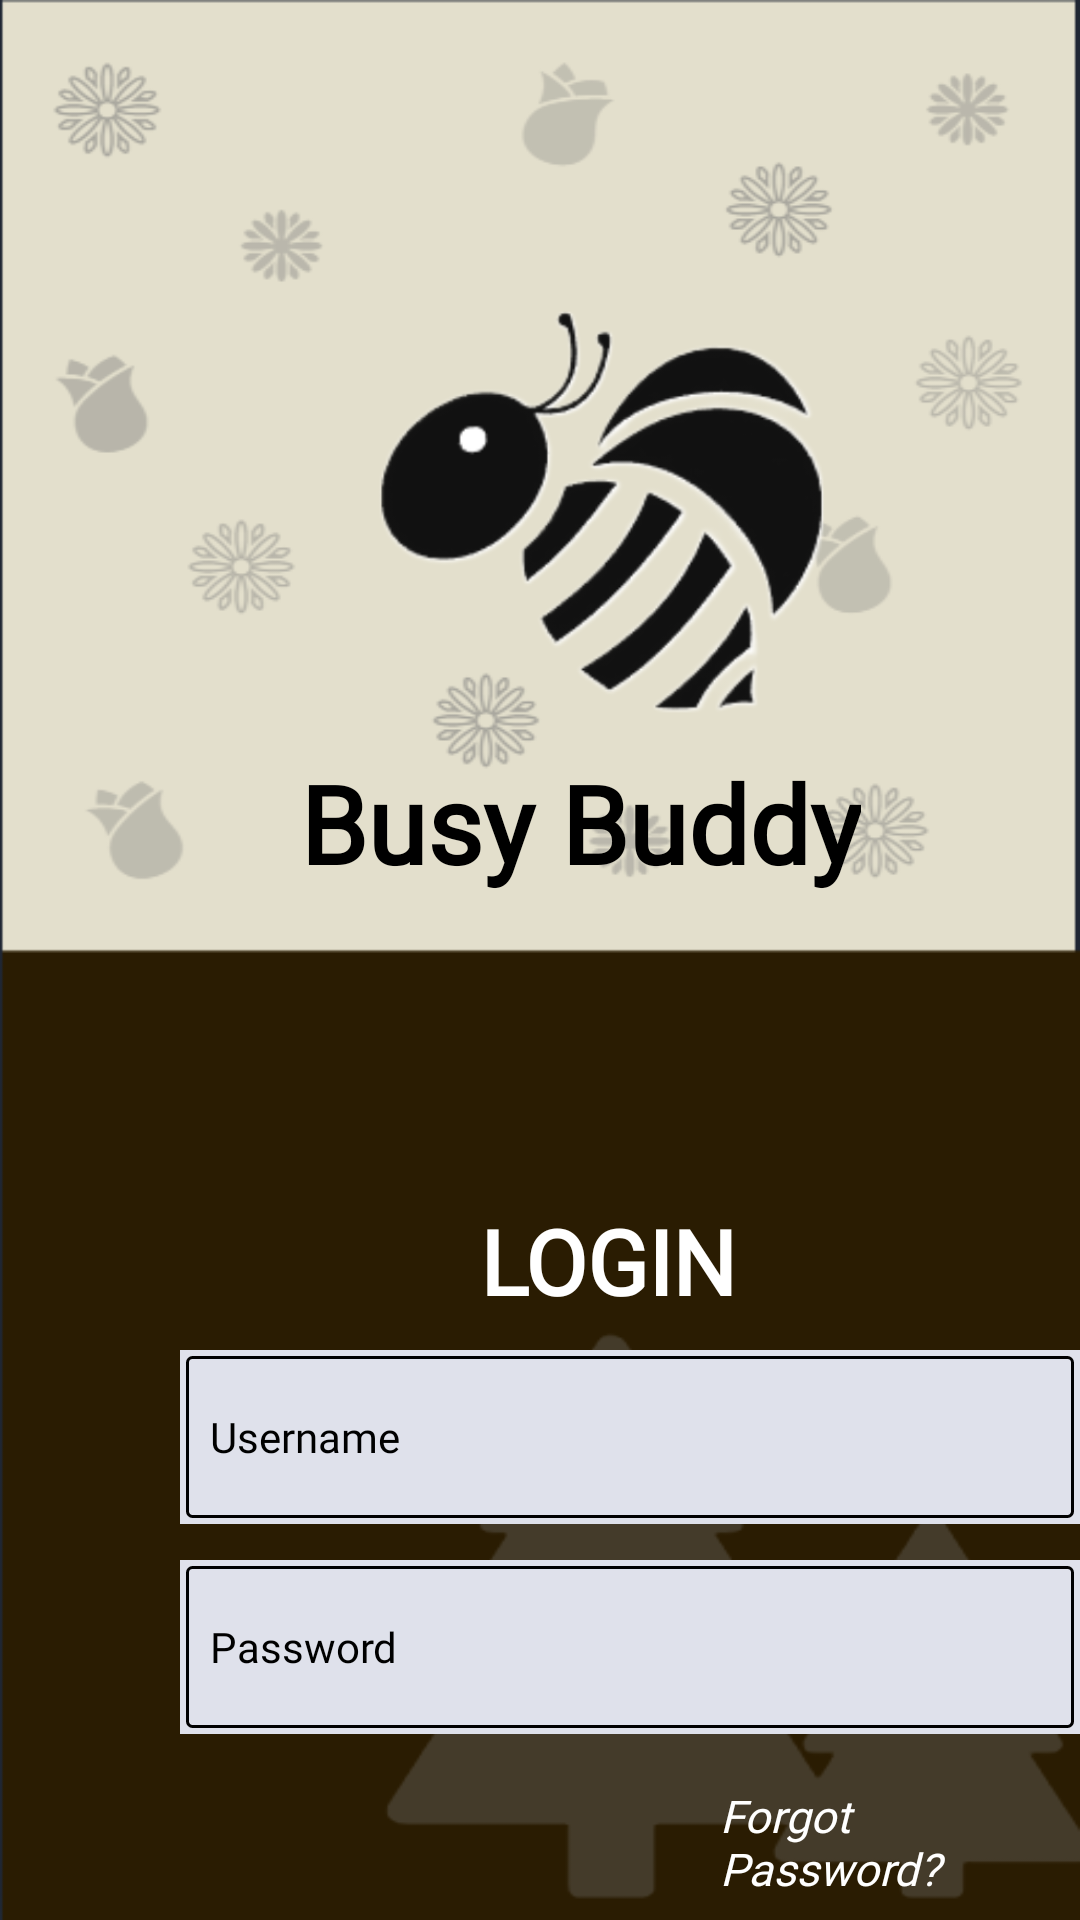

The Android layout XML behind this screen, and the referenced resources:
<!-- AndroidManifest.xml: application theme Theme.BusyBuddy -->
<!-- res/layout/login.xml -->
<?xml version="1.0" encoding="utf-8"?>

<RelativeLayout xmlns:android="http://schemas.android.com/apk/res/android"
    xmlns:app="http://schemas.android.com/apk/res-auto"
    xmlns:tools="http://schemas.android.com/tools"
    android:layout_width="match_parent"
    android:layout_height="match_parent"
    android:background="@drawable/background3"
    android:paddingLeft="60dp"
    android:paddingTop="50dp"
    tools:context=".MainActivity">

    
    <LinearLayout

        android:id="@+id/linearLayout2"
        android:layout_width="wrap_content"
        android:layout_height="wrap_content"
        android:layout_alignParentTop="true"
        android:layout_centerHorizontal="true"
        android:layout_marginTop="122dp"
        android:orientation="vertical" />

    
    <ImageView
        android:id="@+id/appLogo"
        android:layout_width="201dp"
        android:layout_height="171dp"
        android:layout_marginLeft="40dp"
        android:layout_marginTop="30dp"
        android:baselineAlignBottom="false"
        app:srcCompat="@drawable/logo" />

    
    <TextView
        android:id="@+id/appName"
        android:layout_width="wrap_content"
        android:layout_height="wrap_content"
        android:layout_marginLeft="40dp"
        android:layout_marginTop="200dp"
        android:fontFamily="@font/varela"
        android:text="Busy Buddy"
        android:textColor="#000000"
        android:textSize="36sp"
        android:textStyle="bold" />

    
    <TextView
        android:id="@+id/loginTitle"
        android:layout_width="wrap_content"
        android:layout_height="wrap_content"
        android:layout_marginLeft="100dp"
        android:layout_marginTop="350dp"
        android:fontFamily="@font/roboto_bold"
        android:text="LOGIN"
        android:textColor="#FFFFFF"
        android:textSize="30sp"
        android:textStyle="bold" />

    
    <EditText
        android:id="@+id/usernameInput"
        android:layout_width="315dp"
        android:layout_height="58dp"
        android:layout_marginLeft="0px"
        android:layout_marginTop="400dp"
        android:background="@drawable/edittext_border"
        android:ems="10"
        android:fontFamily="@font/average"
        android:hint="Username"
        android:inputType="text"
        android:paddingLeft="10dp"
        android:textColorHighlight="#0FFFFFFF"
        android:textColorHint="#000000"
        android:textSize="14sp" />

    
    <EditText
        android:id="@+id/passwordInput"
        android:layout_width="315dp"
        android:layout_height="58dp"
        android:layout_marginTop="470dp"
        android:background="@drawable/edittext_border"
        android:ems="10"
        android:fontFamily="@font/average"
        android:hint="Password"
        android:inputType="textPassword"
        android:paddingLeft="10dp"
        android:textColorHighlight="#0FFFFFFF"
        android:textColorHint="#000000"
        android:textSize="14sp" />

    
    <ImageView
        android:id="@+id/show_hide_password"
        android:layout_width="32dp"
        android:layout_height="50dp"
        android:layout_marginLeft="270dp"
        android:layout_marginTop="475dp"
        android:src="@drawable/hide_icon" />

    
    <Button
        android:id="@+id/loginBtn"
        android:layout_width="104sp"
        android:layout_height="48sp"
        android:layout_marginLeft="210dp"
        android:layout_marginTop="640dp"
        android:background="@drawable/loginbtn_border"
        android:text="LOGIN"
        android:textColor="@drawable/loginbtn_text_color"
        android:textSize="16sp" />

    
    <TextView
        android:id="@+id/text"
        android:layout_width="wrap_content"
        android:layout_height="wrap_content"
        android:layout_marginLeft="30dp"
        android:layout_marginTop="590dp"
        android:fontFamily="@font/roboto_bold"
        android:text="Doesn't have an account?"
        android:textColor="#FFFFFF"
        android:textSize="16dp" />

    
    <TextView
        android:id="@+id/signUpText"
        android:layout_width="wrap_content"
        android:layout_height="48dp"
        android:layout_marginLeft="220dp"
        android:layout_marginTop="590dp"
        android:clickable="true"
        android:fontFamily="@font/roboto_bold"
        android:onClick="openSignUp"
        android:text="@string/signUp"
        android:textColor="#FFFFFF"
        android:textSize="16dp" />

    
    <TextView
        android:id="@+id/fgtPassword"
        android:layout_width="wrap_content"
        android:layout_height="48dp"
        android:layout_marginLeft="180dp"
        android:layout_marginTop="545dp"
        android:fontFamily="@font/roboto_bold"
        android:onClick="reset"
        android:text="@string/password"
        android:textColor="#FFFFFF"
        android:textSize="15sp" />



</RelativeLayout>
<!-- resources referenced by this layout -->
<resources>
  <!-- drawable background3: png bitmap (drawable, 30820 bytes) -->
  <!-- drawable edittext_border (drawable) -->
  <?xml version="1.0" encoding="utf-8"?>
  <layer-list xmlns:android="http://schemas.android.com/apk/res/android">
  
      <item android:drawable="@color/background_color" />
  
      <item
          android:left="2dp"
          android:right="2dp"
          android:top="2dp"
          android:bottom="2dp">
          <shape android:shape="rectangle">
              <solid android:color="@android:color/transparent" />
              <stroke
                  android:color="#000000"
                  android:width="1dp"
                  />
              <corners android:radius="5px" />
          </shape>
      </item>
  </layer-list>
  <!-- drawable loginbtn_border (drawable) -->
  <?xml version="1.0" encoding="utf-8"?>
  <selector xmlns:android="http://schemas.android.com/apk/res/android">
      <item android:state_pressed="true">
          <shape xmlns:android="http://schemas.android.com/apk/res/android" android:shape="rectangle">
              <solid android:color="#DDD9C5"></solid>
              <stroke android:color="#1E1D1C" android:width="5px" />
          </shape>
      </item>
  
      <item android:state_hovered="true">
          <shape xmlns:android="http://schemas.android.com/apk/res/android" android:shape="rectangle">
              <solid android:color="#DDD9C5"></solid>
              <stroke android:color="#1E1D1C" android:width="5px" />
          </shape>
  
      </item>
  
      <item>
          <shape xmlns:android="http://schemas.android.com/apk/res/android" android:shape="rectangle">
              <solid android:color="#1E1D1C" />
              <stroke android:width="5px" android:color="#DDD9C5" />
          </shape>
      </item>
  </selector>
  <!-- drawable loginbtn_text_color (drawable) -->
  <?xml version="1.0" encoding="utf-8"?>
  <selector xmlns:android="http://schemas.android.com/apk/res/android">
      <item android:state_pressed="true" android:color="#000000" /> 
      <item android:state_hovered="true" android:color="#000000" /> 
      <item android:color="#FFFFFF" /> 
  </selector>
  <!-- drawable logo: png bitmap (drawable, 104145 bytes) -->
  <string name="password">
          <i>Forgot Password?</i>
      </string>
  <string name="signUp">
      <u><b><font color="#FFFFFF">SIGN UP</font></b></u>
  </string>
  <style name="Theme.BusyBuddy" parent="Theme.AppCompat.Light.NoActionBar">
          
          <item name="colorPrimary">@color/black</item>
          <item name="colorPrimaryVariant">@color/black</item>
          <item name="colorOnPrimary">@color/white</item>
          
          <item name="colorSecondary">@color/teal_200</item>
          <item name="colorSecondaryVariant">@color/teal_700</item>
          <item name="colorOnSecondary">@color/black</item>
          <item name="android:actionMenuTextColor">#FFFFFF</item>
          
          <item name="android:statusBarColor">?attr/colorPrimaryVariant</item>
  
      </style>
  <color name="background_color">#DFE1EB</color>
  <color name="black">#FF000000</color>
  <color name="white">#FFFFFFFF</color>
  <color name="teal_200">#FF03DAC5</color>
  <color name="teal_700">#FF018786</color>
</resources>
